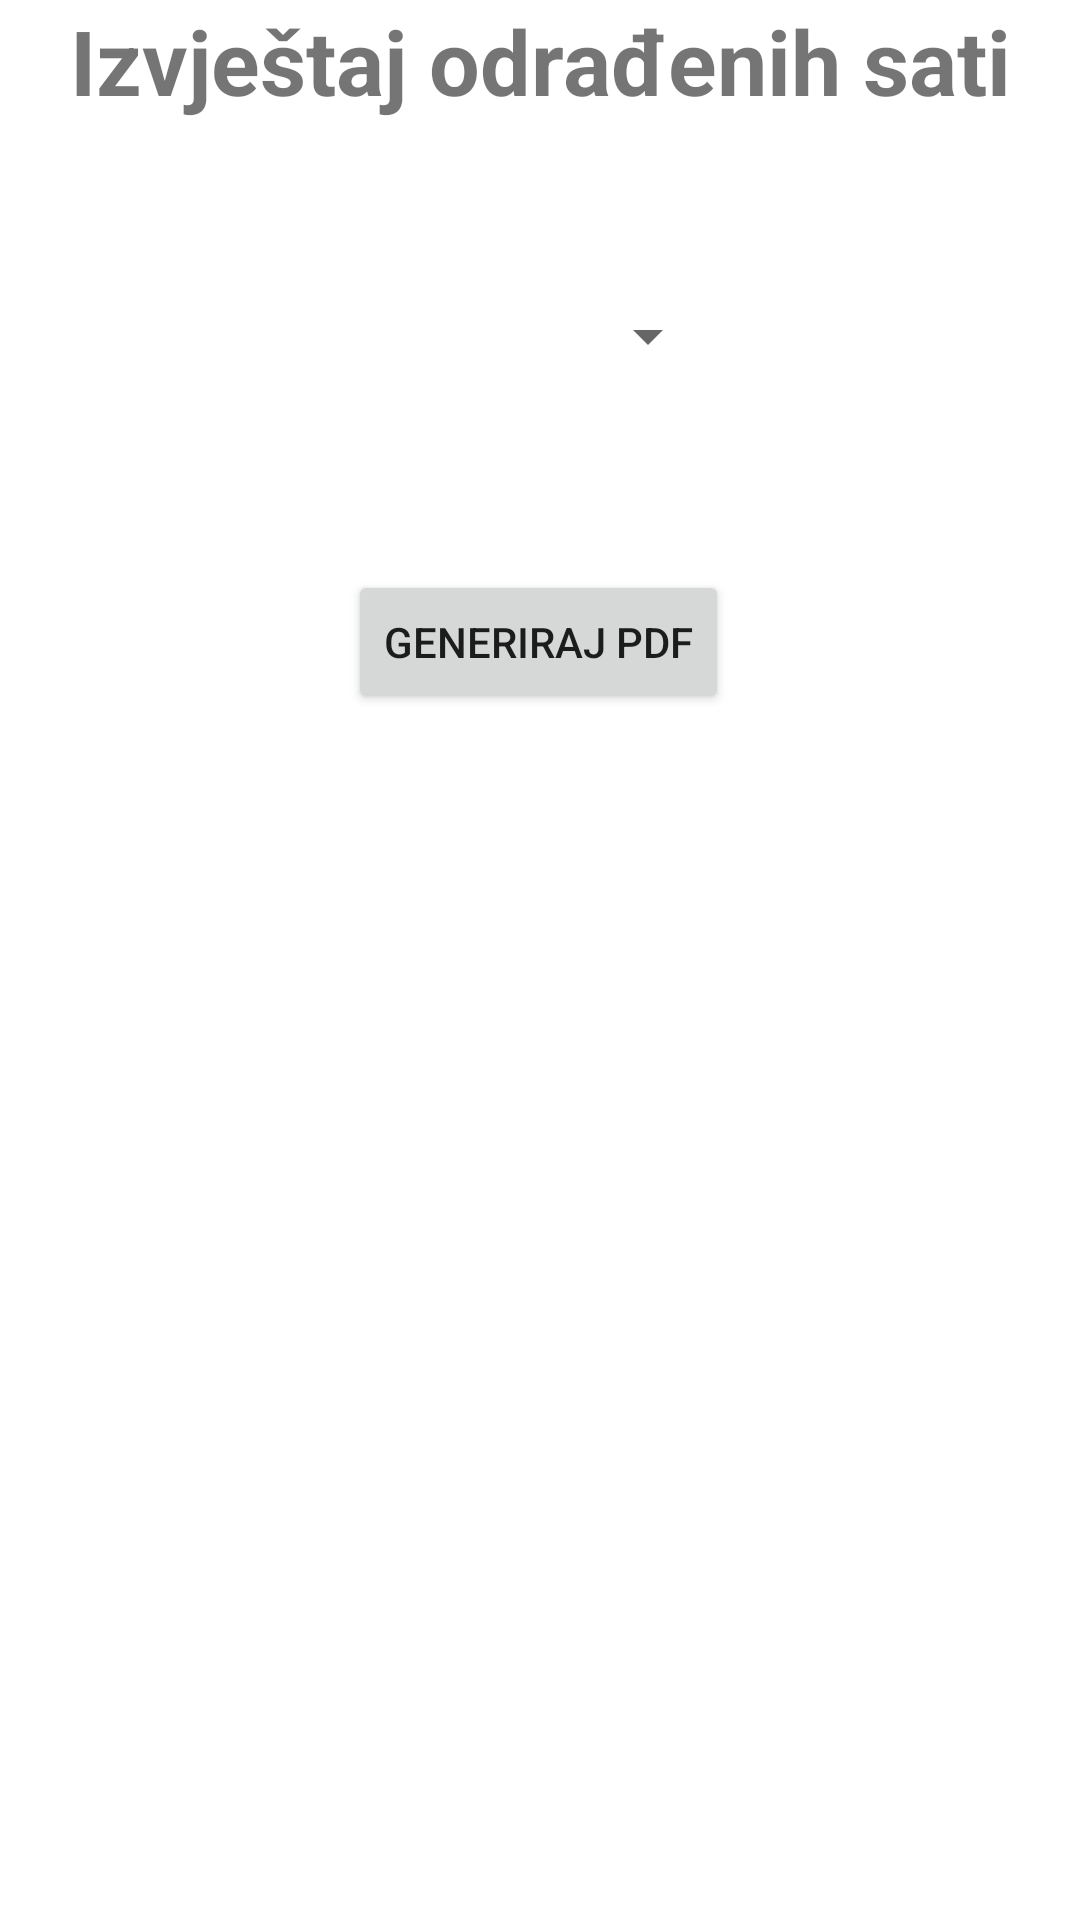

Layout XML and referenced resources for this Android screen:
<!-- AndroidManifest.xml: application theme Theme.SustavZaPraćenjeRadnihSatiZaposlenika -->
<!-- res/layout/fragment_report_generator.xml -->
<?xml version="1.0" encoding="utf-8"?>
<androidx.constraintlayout.widget.ConstraintLayout xmlns:android="http://schemas.android.com/apk/res/android"
    xmlns:tools="http://schemas.android.com/tools"
    xmlns:app="http://schemas.android.com/apk/res-auto"
    android:layout_width="match_parent"
    android:layout_height="match_parent"
    tools:context=".fragments.ReportGenerator">


    <TextView
        android:id="@+id/tv_report_generator"
        android:layout_width="wrap_content"
        android:layout_height="wrap_content"
        android:gravity="center"
        android:text="Izvještaj odrađenih sati"
        android:textAlignment="center"
        android:textSize="30sp"
        android:textStyle="bold"
        app:layout_constraintEnd_toEndOf="parent"
        app:layout_constraintStart_toStartOf="parent"
        app:layout_constraintTop_toTopOf="parent" />

    <Spinner
        android:id="@+id/sp_months"
        android:layout_width="120dp"
        android:layout_gravity="center_horizontal"
        android:layout_height="wrap_content"
        app:layout_constraintEnd_toEndOf="parent"
        app:layout_constraintStart_toStartOf="parent"
        app:layout_constraintTop_toTopOf="parent"
        app:layout_constraintVertical_bias="0.68"
        android:layout_marginTop="100dp"
        />

    <Button
        android:id="@+id/bt_generate_report"
        android:layout_width="wrap_content"
        android:layout_height="wrap_content"
        android:layout_weight="1"
        android:text="Generiraj PDF"
        app:layout_constraintBottom_toBottomOf="parent"
        app:layout_constraintEnd_toEndOf="parent"
        app:layout_constraintHorizontal_bias="0.498"
        app:layout_constraintStart_toStartOf="parent"
        app:layout_constraintTop_toTopOf="@+id/sp_months"
        app:layout_constraintVertical_bias="0.183" />


</androidx.constraintlayout.widget.ConstraintLayout>
<!-- resources referenced by this layout -->
<resources>
  <style name="Theme.SustavZaPraćenjeRadnihSatiZaposlenika" parent="Theme.MaterialComponents.DayNight.NoActionBar">
          
          <item name="colorPrimary">@color/purple_500</item>
          <item name="colorPrimaryVariant">@color/purple_700</item>
          <item name="colorOnPrimary">@color/white</item>
          
          <item name="colorSecondary">@color/teal_200</item>
          <item name="colorSecondaryVariant">@color/teal_700</item>
          <item name="colorOnSecondary">@color/black</item>
          
          <item name="android:statusBarColor">?attr/colorPrimaryVariant</item>
          
      </style>
  <color name="purple_500">#FF6200EE</color>
  <color name="purple_700">#FF3700B3</color>
  <color name="white">#FFFFFFFF</color>
  <color name="teal_200">#FF03DAC5</color>
  <color name="teal_700">#FF018786</color>
  <color name="black">#FF000000</color>
</resources>
